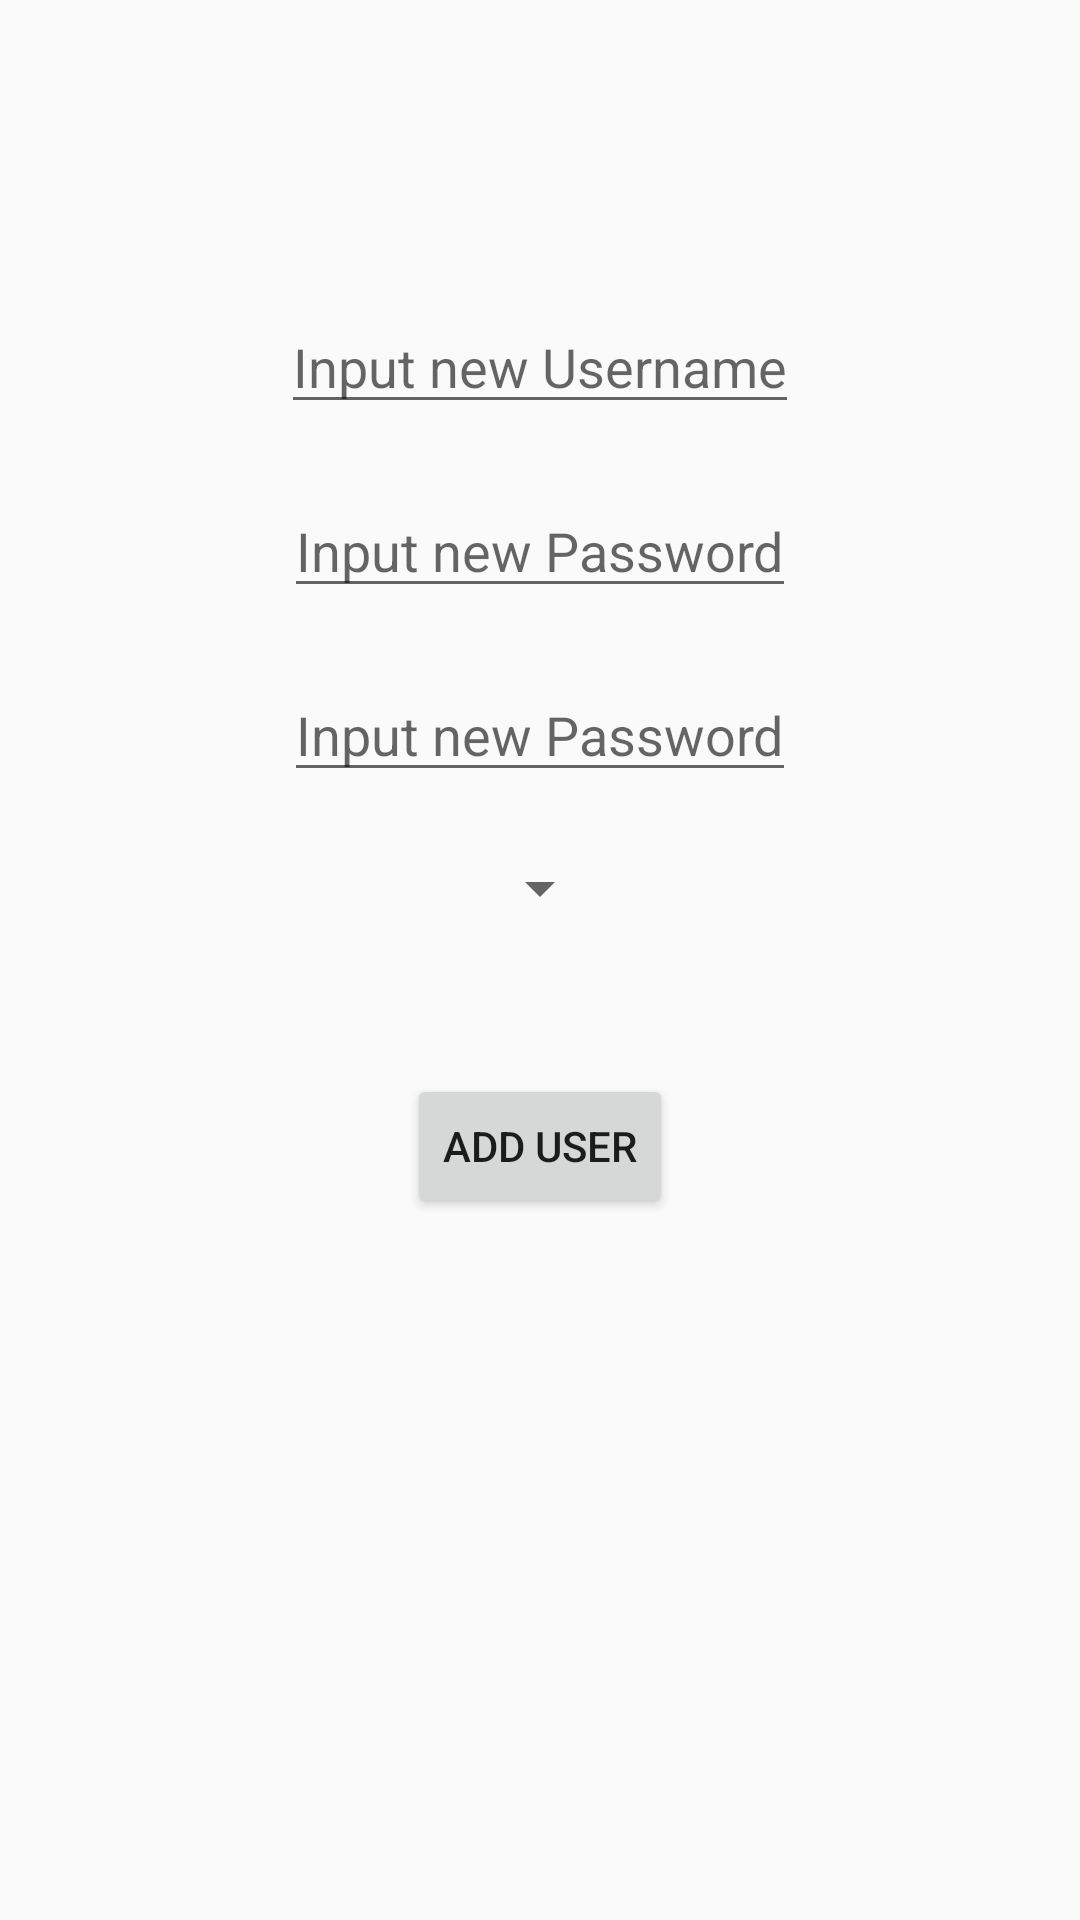

Here is an Android app screen rendered from its layout file. Give the layout XML and the strings, colors and styles it references.
<!-- AndroidManifest.xml: application theme Theme.AppCompat.DayNight.NoActionBar -->
<!-- res/layout/activity_add_user.xml -->
<?xml version="1.0" encoding="utf-8"?>
<RelativeLayout xmlns:android="http://schemas.android.com/apk/res/android"
    xmlns:app="http://schemas.android.com/apk/res-auto"
    xmlns:tools="http://schemas.android.com/tools"
    android:layout_width="match_parent"
    android:layout_height="match_parent"
    tools:context=".AddUser">

    <ImageView
        android:id="@+id/img_back_add_user"
        android:src="@drawable/back_img"
        android:layout_width="50dp"
        android:layout_height="50dp"
        android:clickable="true"

        android:layout_alignParentLeft="true"
        ></ImageView>

    <EditText
        android:id="@+id/edit_add_username"
        android:layout_width="wrap_content"
        android:layout_height="wrap_content"
        android:hint="Input new Username"

        android:layout_marginTop="100dp"
        android:layout_centerHorizontal="true"></EditText>

    <EditText
        android:id="@+id/edit_add_password"
        android:layout_width="wrap_content"
        android:layout_height="wrap_content"
        android:hint="Input new Password"

        android:layout_marginTop="20dp"
        android:layout_centerHorizontal="true"
        android:layout_below="@+id/edit_add_username"></EditText>

    <EditText
        android:id="@+id/edit_add_email"
        android:layout_width="wrap_content"
        android:layout_height="wrap_content"
        android:hint="Input new Password"

        android:layout_marginTop="20dp"
        android:layout_centerHorizontal="true"
        android:layout_below="@+id/edit_add_password"></EditText>

    <Spinner
        android:id="@+id/spin_add_usertype"
        android:layout_width="wrap_content"
        android:layout_height="wrap_content"
        android:layout_below="@+id/edit_add_email"

        android:layout_centerHorizontal="true"
        android:layout_marginTop="20dp"
        android:hint="Input new Usertype"></Spinner>

    <Button
        android:id="@+id/btn_user_submit"
        android:layout_width="wrap_content"
        android:layout_height="wrap_content"
        android:text="Add User"

        android:layout_centerHorizontal="true"
        android:layout_below="@+id/spin_add_usertype"
        android:layout_marginTop="50dp"
        ></Button>
</RelativeLayout>
<!-- resources referenced by this layout -->
<resources>

</resources>
